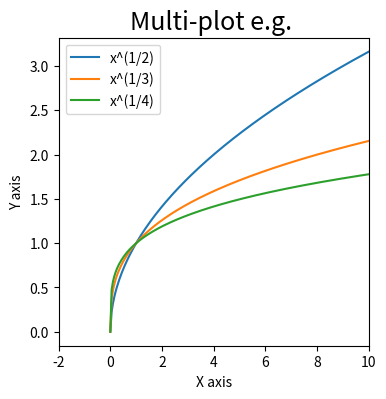

Python code for this plot:
import numpy as np
import matplotlib.pyplot as plt

x = np.linspace(0, 10, 201)
plt.figure(figsize=(4, 4))
for n in range(2, 5):
    y = x ** (1 / n)
    plt.plot(x, y, label='x^(1/'+str(n)+')')
plt.legend(loc = 'best')
plt.xlabel('X axis')
plt.ylabel('Y axis')
plt.xlim((-2, 10))
plt.title('Multi-plot e.g. ', fontsize = 18)
plt.show()